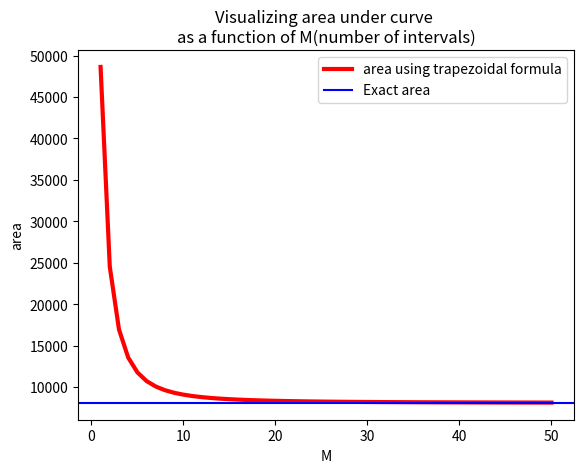

This figure's Python source:
import matplotlib.pyplot as plt
import numpy as np
import random
import math


"""
    Returns the value of function 2.x.e^(x²) at x
"""
def fun(x):
    return 2*x*(math.e ** (x**2))

"""
    Returns the value of integral for the function 2.x.e^(x²) at x.
    Integral is: e^(x²)
"""
def integralFun(x):
    return math.e**(x**2)


# Given interval for x is [1,3]
a = 1
b = 3
# area under the curve for interval [1,x] is appended into y
y = []


for M in range(1,51):
    # for each value of M 
    # (the height of each interval)/2 is calculated by following formula
    area = float(b-a)/float(2*M)
    
    # We take M+1 points in the interval [1,3].. (simce there are M intervals )
    x = list(np.linspace(1,3,M+1))

    # then we sum over all the parallel sides of trapezium (for each interval)
    sumOverIntervals = 0
    for k in range(1,M+1):
        sumOverIntervals += (fun(x[k])+fun(x[k-1]))
    #and multiply with height of each interval to get the area under the curve in the interval [1,3]
    area *= sumOverIntervals
    y.append(abs(area))

# plotting the graph between M and the area under the curve corresponding to M
M = list([x for x in range(1,51)])
plt.plot(M,y,'r',label="area using trapezoidal formula", linewidth="3")

# Plotting the exact area under the curve of function 2.x.e^(x²) in the interval [1,3]
exactArea = integralFun(b)-integralFun(a)
plt.axhline(y = exactArea,c='b',label="Exact area")

plt.title("Visualizing area under curve \nas a function of M(number of intervals)")
plt.xlabel("M")
plt.ylabel("area")
plt.legend()
plt.plot()
plt.show()
    